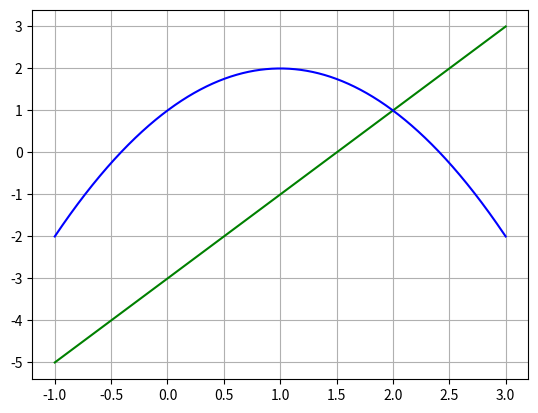

This chart was generated by the following Python code:
# -*- coding: utf-8 -*-
"""
Created on Mon Oct  9 11:34:16 2023

@author: joakimb
"""

temperaturer = [1.4, 6.3, -3.8, 1.9, -4.6, -5.3, 2.9, 4.6]

#print(temperaturer[0])
#print(temperaturer[1])

for temp in temperaturer:
    print(temp)
    
antall_positive = 0
antall_negative = 0

for temp in temperaturer:
    if temp < 0:
        antall_negative += 1
    else:
        antall_positive += 1
        
print("antall negative", antall_negative, "Antall positive", antall_positive)

#%%

for i in range(1,21):
    print(i)
#%%

for i in range(0, 31, 3):
    print(i)

#%%
#oppgave: summer alle tallene mellom 2 og 24

sum = 0
for i in range(2, 25, 1):
    #print(i)
    sum += i

print("Summen er", sum)

#%%
#regn ut summen av tallene 5**2 + 6**2 + 7**2 + ... 50**2

sum = 0
for i in range(5, 51):
    print(i)
    sum = sum + i**2
    
print("summen er", sum)

#%%
#regn ut summen av alle tallene mellom 0 og 100 som er delelig med 4

#for i in range(0, 101, 4):
#    print(i)

sum = 0    
for i in range(0, 101):
    if i%4 == 0:
        sum += i

print("summen er", sum )


#%%
# finn ut når to grafer krysser hverandre (f(x) = g(x))

import numpy as np
import matplotlib.pyplot as plt

def f(x):
    return 2*x - 3

def g(x):
    return -x**2 + 2*x + 1

x_vals = np.linspace(-1, 3, 10000)

plt.figure(1)
plt.plot(x_vals, f(x_vals), 'g')
plt.plot(x_vals, g(x_vals), 'b')
plt.grid()

#beste_x = np.inf
beste_x = x_vals[0]

for x in x_vals:
    if g(x) >= f(x):
        beste_x = x

print("f(x) = g(x) når x =", beste_x)


#%%
#sprettball

h_start = 1.5
faktor = 0.9
antall_sprett = 49

avstand = h_start
for i in range(1, antall_sprett+1):
    #print(i)
    avstand = avstand + 2*(h_start * faktor**i)
    
print("Den totale avstanden er", round(avstand, 2), "meter")


#%%
#skriv ut den lille gangetabellen

for x in range(0, 11):
    for y in range(0,11):
        print(x, "*", y, "=", x*y)

print("Det var hele gangetabellen")
